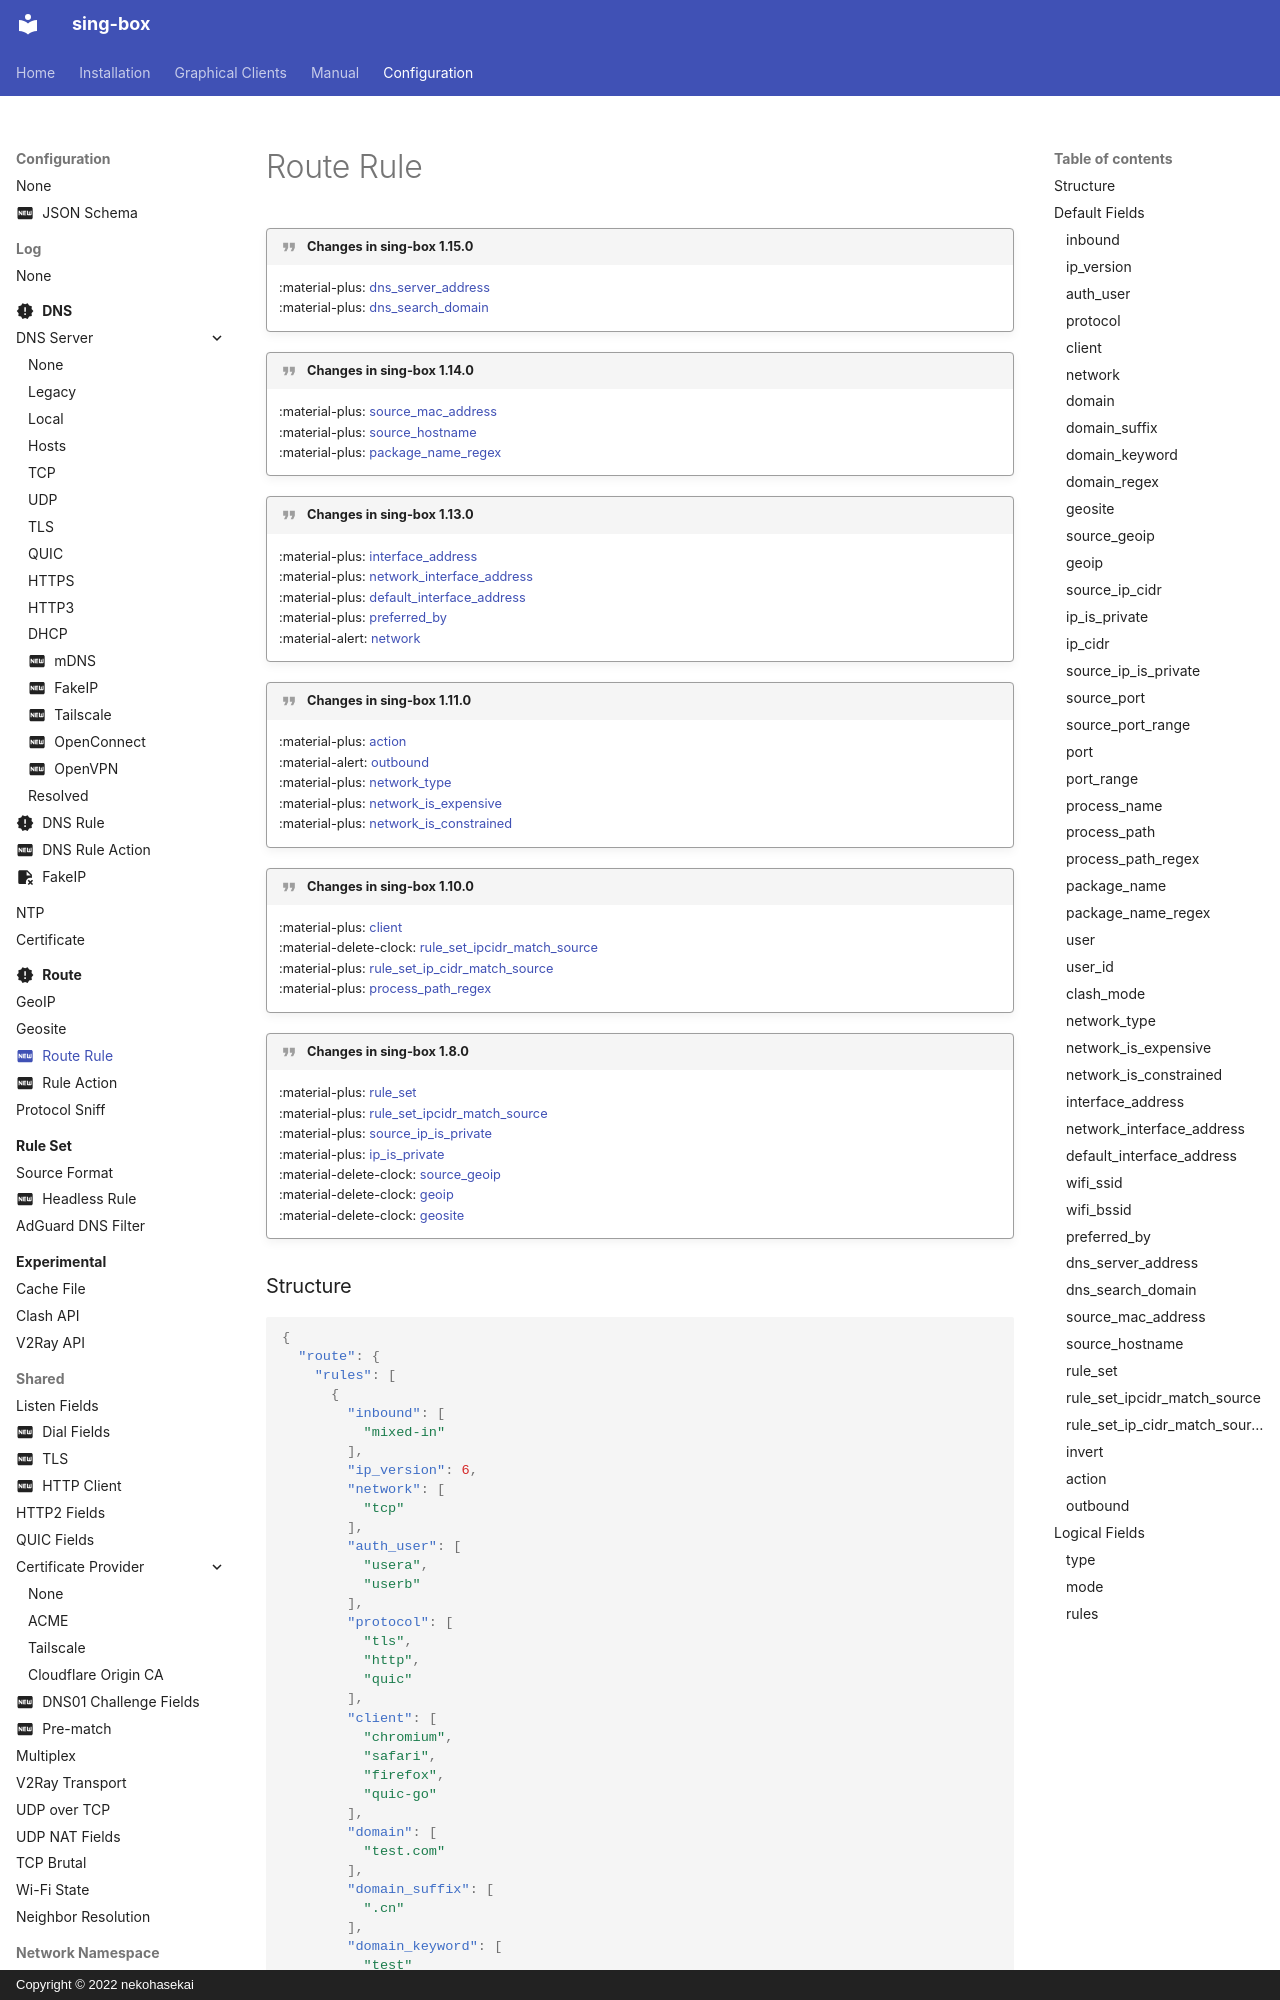

repository: SagerNet/sing-box · page: configuration/route/rule/index.html · generator: mkdocs · copyright: Copyright © 2022 nekohasekai

---
icon: material/new-box
---

!!! quote "Changes in sing-box 1.15.0"

    :material-plus: [dns_server_address](#dns_server_address)  
    :material-plus: [dns_search_domain](#dns_search_domain)

!!! quote "Changes in sing-box 1.14.0"

    :material-plus: [source_mac_address](#source_mac_address)  
    :material-plus: [source_hostname](#source_hostname)  
    :material-plus: [package_name_regex](#package_name_regex)

!!! quote "Changes in sing-box 1.13.0"

    :material-plus: [interface_address](#interface_address)  
    :material-plus: [network_interface_address](#network_interface_address)  
    :material-plus: [default_interface_address](#default_interface_address)  
    :material-plus: [preferred_by](#preferred_by)  
    :material-alert: [network](#network)

!!! quote "Changes in sing-box 1.11.0"

    :material-plus: [action](#action)  
    :material-alert: [outbound](#outbound)  
    :material-plus: [network_type](#network_type)  
    :material-plus: [network_is_expensive](#network_is_expensive)  
    :material-plus: [network_is_constrained](#network_is_constrained)

!!! quote "Changes in sing-box 1.10.0"

    :material-plus: [client](#client)  
    :material-delete-clock: [rule_set_ipcidr_match_source](#rule_set_ipcidr_match_source)  
    :material-plus: [rule_set_ip_cidr_match_source](#rule_set_ip_cidr_match_source)  
    :material-plus: [process_path_regex](#process_path_regex)

!!! quote "Changes in sing-box 1.8.0"

    :material-plus: [rule_set](#rule_set)  
    :material-plus: [rule_set_ipcidr_match_source](#rule_set_ipcidr_match_source)  
    :material-plus: [source_ip_is_private](#source_ip_is_private)  
    :material-plus: [ip_is_private](#ip_is_private)  
    :material-delete-clock: [source_geoip](#source_geoip)  
    :material-delete-clock: [geoip](#geoip)  
    :material-delete-clock: [geosite](#geosite)
